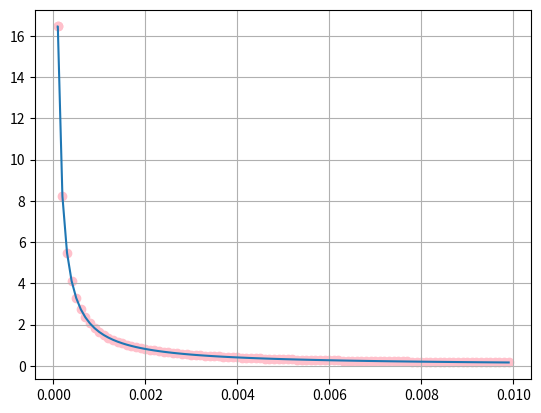

Recreate this plot in Python.
import matplotlib.pyplot as plt
import numpy as np
import math

miu = 0.38
D = 0.3  # m
w1 = 1450  # en rpm
w2 = 1398  # en rpm
w = 2 * math.pi * abs(w1 - w2) / 60  # Velocidad angular relativa
ls = 10
s = 0.1 / 1000
a = ls / s
h = np.zeros(100)
T = np.zeros(100)
for i in range(0, 99):
    h[i + 1] = h[i] + s
    T[i + 1] = math.pi * miu * w * (D**4) / (32 * h[i + 1])
h[0] = 0.000099
T[0] = math.pi * miu * w * (D**4) / (32 * h[1])

plt.figure(1)
plt.scatter(h, T, color="pink", label="")
plt.plot(h, T)
plt.grid("on")

print(" h = ", h[31], " T = ", T[31])  # valor medio
plt.show()
